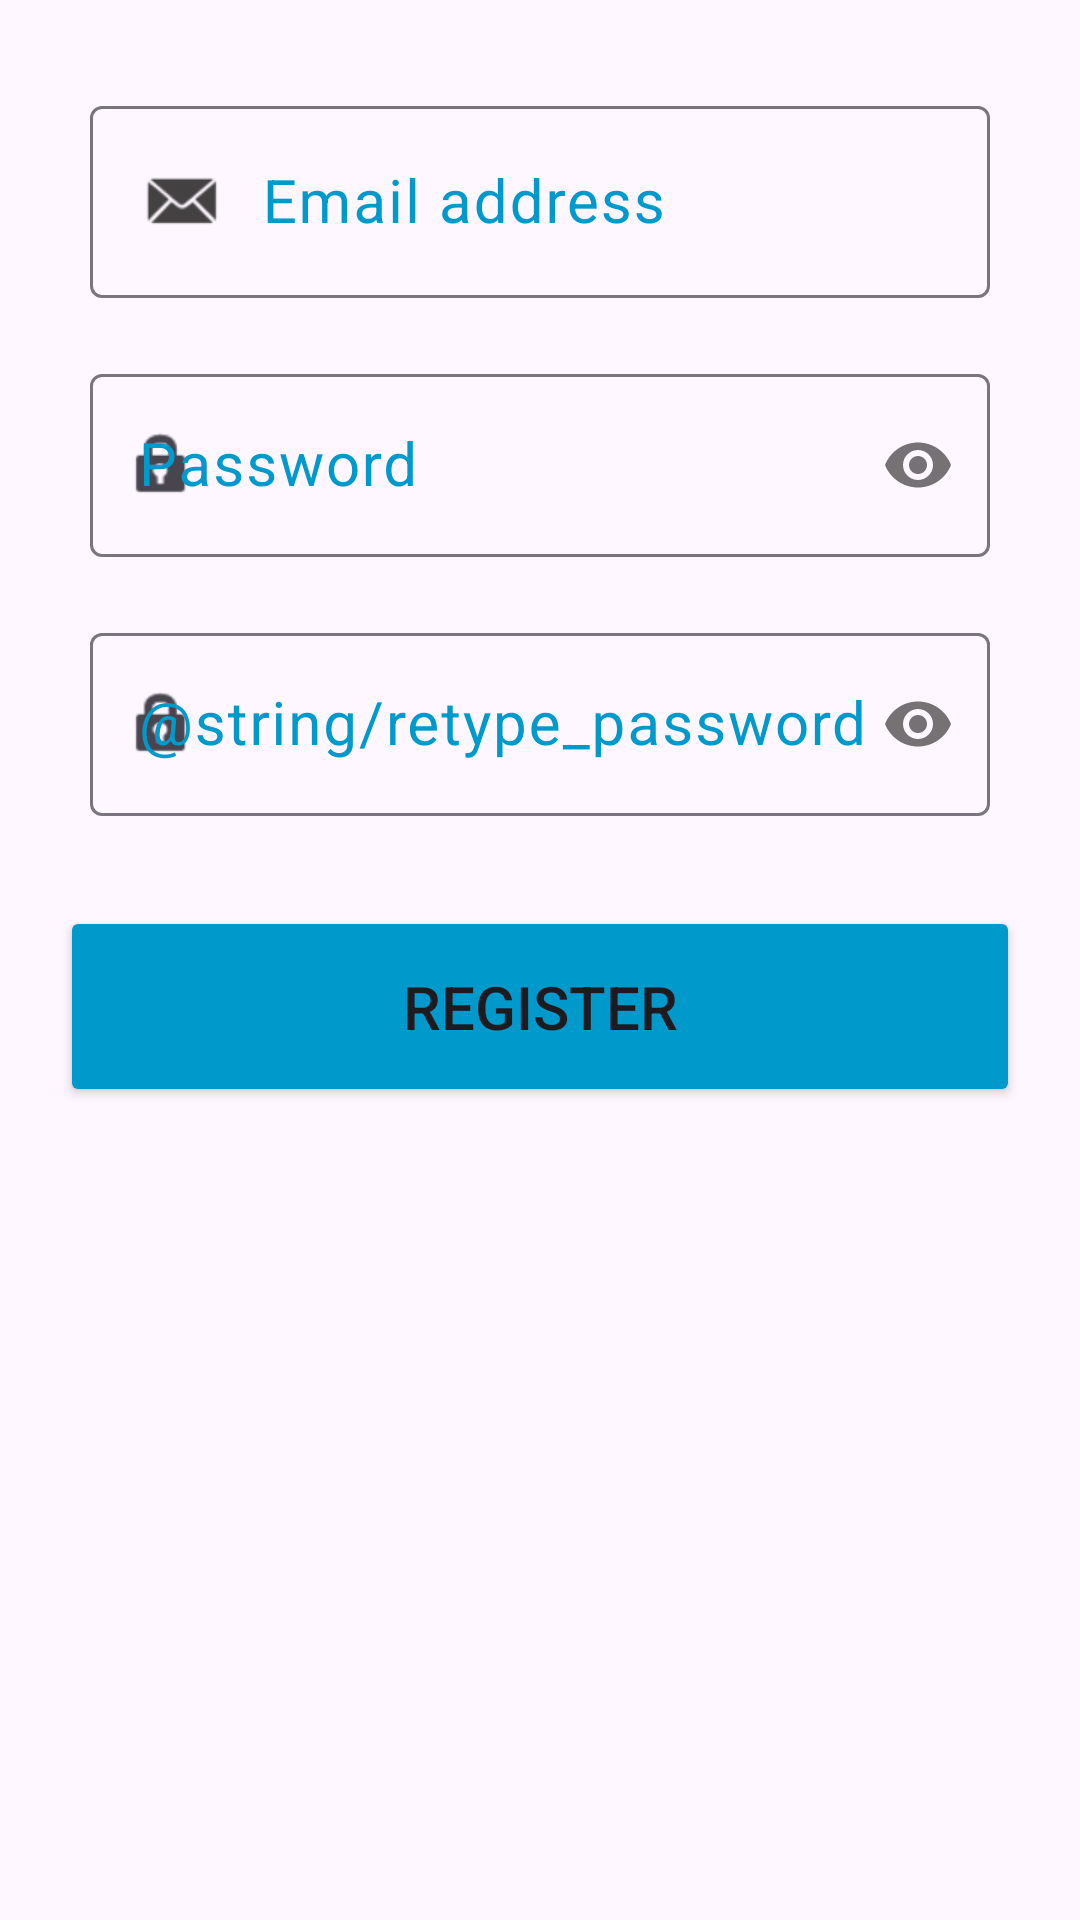

Here is an Android app screen rendered from its layout file. Give the layout XML and the strings, colors and styles it references.
<!-- AndroidManifest.xml: application theme Theme.MasterSQL -->
<!-- res/layout/register.xml -->
<?xml version="1.0" encoding="utf-8"?>
<androidx.constraintlayout.widget.ConstraintLayout xmlns:android="http://schemas.android.com/apk/res/android"
    xmlns:app="http://schemas.android.com/apk/res-auto"
    android:layout_width="match_parent"
    android:layout_height="match_parent"
    android:padding="20dp">

    <com.google.android.material.textfield.TextInputLayout
        android:id="@+id/tilEmailAddress"
        android:layout_width="match_parent"
        android:layout_height="wrap_content"
        android:padding="10dp"
        app:layout_constraintTop_toTopOf="parent"
        android:textColorHint="@android:color/holo_blue_dark"
        >

        <com.google.android.material.textfield.TextInputEditText
            android:id="@+id/edEmailPassword"
            android:layout_width="match_parent"
            android:layout_height="wrap_content"
            android:hint="@string/_email_address"
            android:textSize="20sp"
            android:inputType="textEmailAddress"
            android:drawableTint="#434141"
            android:textColorHint="@android:color/holo_blue_dark"
            android:drawableStart="@android:drawable/sym_action_email"
            />
    </com.google.android.material.textfield.TextInputLayout>

    <com.google.android.material.textfield.TextInputLayout
        android:id="@+id/tilPassword"
        android:layout_width="match_parent"
        android:layout_height="wrap_content"
        android:padding="10dp"
        android:textColorHint="@android:color/holo_blue_dark"
        app:layout_constraintTop_toBottomOf="@id/tilEmailAddress"
        app:passwordToggleDrawable="@drawable/show_password_selector"
        app:passwordToggleEnabled="true"
        app:startIconDrawable="@android:drawable/ic_lock_idle_lock">

        <com.google.android.material.textfield.TextInputEditText
            android:id="@+id/edPassword"
            android:layout_width="match_parent"
            android:layout_height="wrap_content"
            android:hint="@string/_password"
            android:inputType="textPassword"
            android:textSize="20sp"
            android:textColorHint="@android:color/holo_blue_dark"
            />

    </com.google.android.material.textfield.TextInputLayout>
    <com.google.android.material.textfield.TextInputLayout
        android:id="@+id/tilPassword2"
        android:layout_width="match_parent"
        android:layout_height="wrap_content"
        android:padding="10dp"
        android:textColorHint="@android:color/holo_blue_dark"
        app:layout_constraintTop_toBottomOf="@id/tilPassword"
        app:passwordToggleDrawable="@drawable/show_password_selector"
        app:passwordToggleEnabled="true"
        app:startIconDrawable="@android:drawable/ic_lock_idle_lock">

        <com.google.android.material.textfield.TextInputEditText
            android:id="@+id/edPassword2"
            android:layout_width="match_parent"
            android:layout_height="wrap_content"
            android:hint="@string/retype_password"
            android:inputType="textPassword"
            android:textSize="20sp"
            android:textColorHint="@android:color/holo_blue_dark"
            />

    </com.google.android.material.textfield.TextInputLayout>

    <Button
        android:id="@+id/btnRegister"
        android:layout_width="match_parent"
        android:layout_height="wrap_content"
        android:layout_marginTop="20dp"
        android:backgroundTint="@android:color/holo_blue_dark"
        android:padding="20dp"
        android:text="@string/register"
        android:textSize="20sp"
        app:layout_constraintEnd_toEndOf="parent"
        app:layout_constraintStart_toStartOf="parent"
        app:layout_constraintTop_toBottomOf="@id/tilPassword2" />

</androidx.constraintlayout.widget.ConstraintLayout>
<!-- resources referenced by this layout -->
<resources>
  <string name="_email_address" translatable="false">"  Email address"</string>
  <string name="_password">Password</string>
  <string name="register">Register</string>
  <style name="Theme.MasterSQL" parent="Base.Theme.MasterSQL" />
  <style name="Base.Theme.MasterSQL" parent="Theme.Material3.DayNight.NoActionBar">
          
           <item name="colorPrimaryDark">@android:color/holo_blue_dark</item>
          <item name="titleTextColor">@android:color/white</item>
          <item name="titleTextStyle">@dimen/_40dp</item>
      </style>
  <dimen name="_40dp">40dp</dimen>
</resources>
